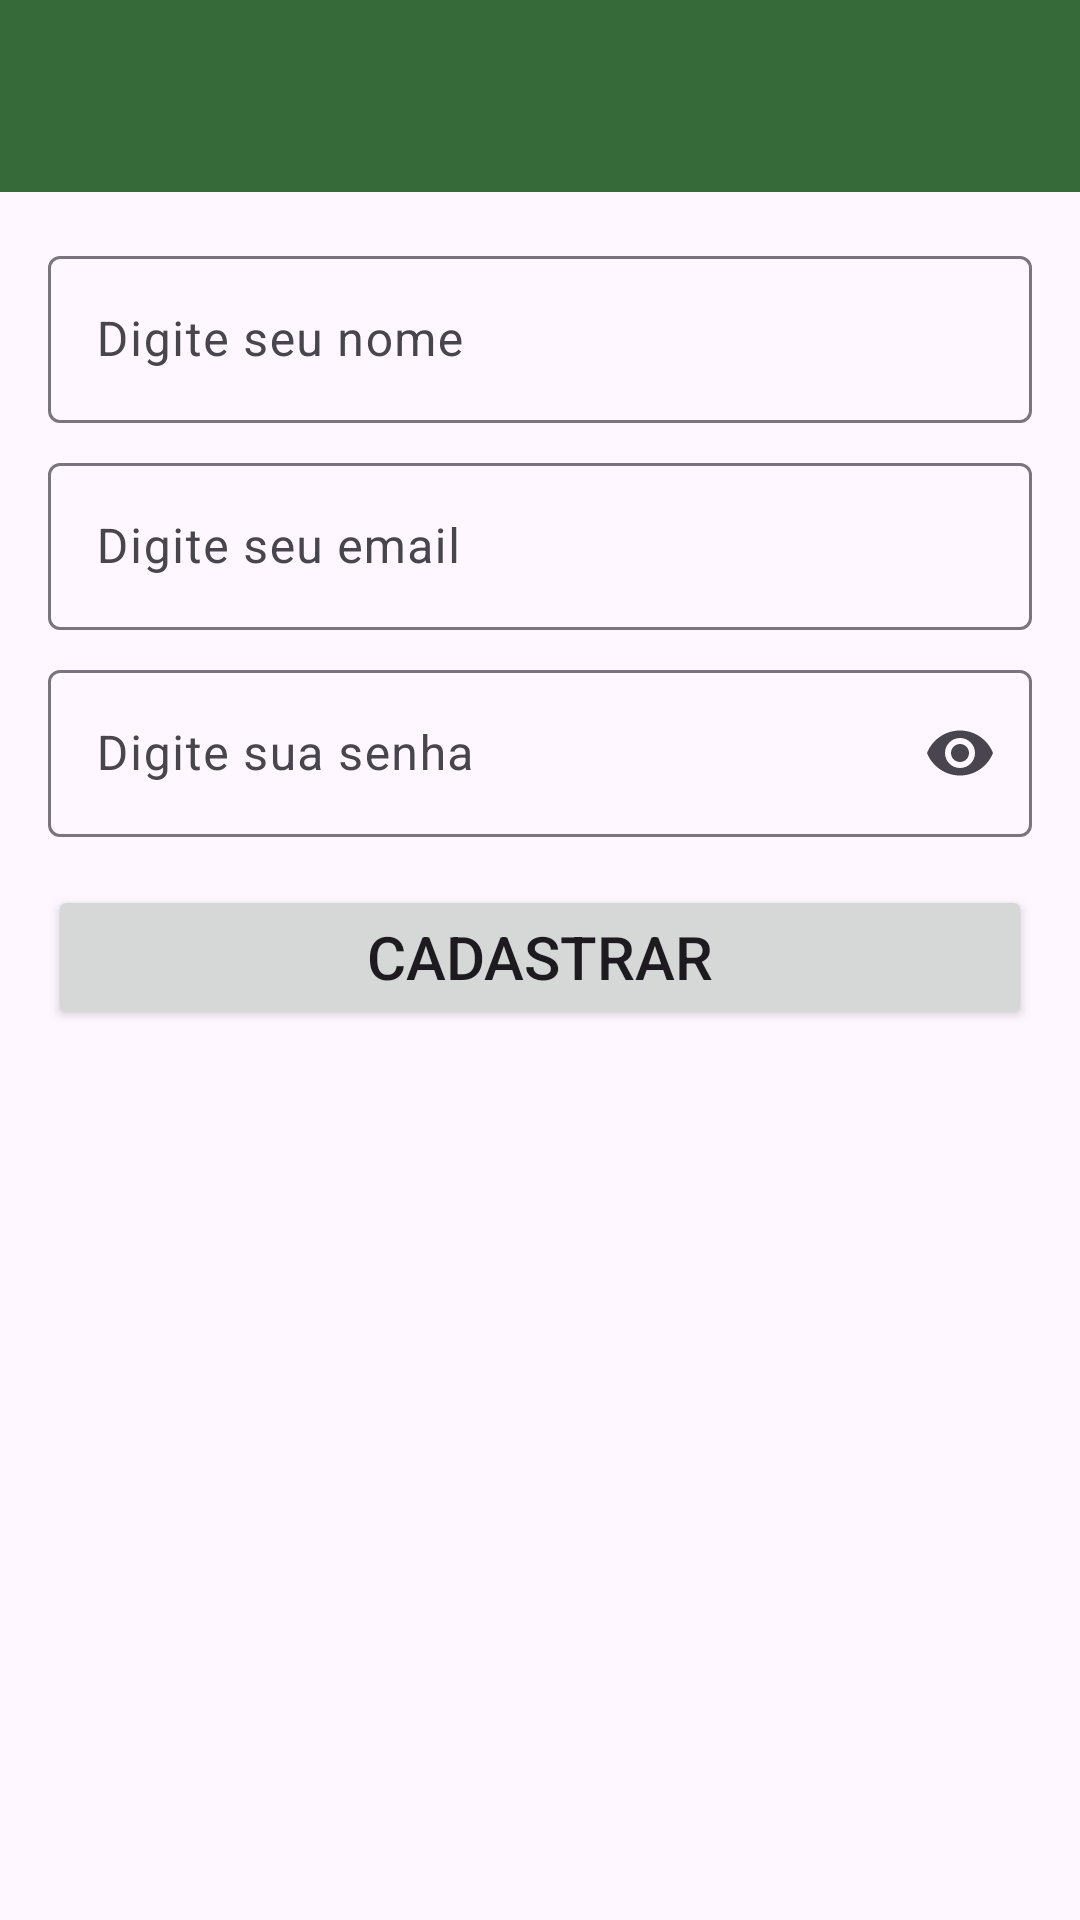

The Android layout XML behind this screen, and the referenced resources:
<!-- AndroidManifest.xml: application theme Theme.WhatsAppK -->
<!-- res/layout/activity_cadastro.xml -->
<?xml version="1.0" encoding="utf-8"?>
<androidx.constraintlayout.widget.ConstraintLayout xmlns:android="http://schemas.android.com/apk/res/android"
    xmlns:app="http://schemas.android.com/apk/res-auto"
    xmlns:tools="http://schemas.android.com/tools"
    android:layout_width="match_parent"
    android:layout_height="match_parent"
    tools:context=".activities.CadastroActivity">

    <include
        android:id="@+id/incToolbar"
        layout="@layout/toolbar_customizada"
        android:layout_width="0dp"
        android:layout_height="wrap_content"
        app:layout_constraintEnd_toEndOf="parent"
        app:layout_constraintHorizontal_bias="0.5"
        app:layout_constraintStart_toStartOf="parent"
        app:layout_constraintTop_toTopOf="parent" />

    <com.google.android.material.textfield.TextInputLayout
        android:id="@+id/textInputName"
        android:layout_width="0dp"
        android:layout_height="wrap_content"
        android:layout_marginStart="16dp"
        android:layout_marginTop="16dp"
        android:layout_marginEnd="16dp"
        app:layout_constraintEnd_toEndOf="parent"
        app:layout_constraintHorizontal_bias="0.5"
        app:layout_constraintStart_toStartOf="parent"
        app:layout_constraintTop_toBottomOf="@+id/incToolbar">

        <com.google.android.material.textfield.TextInputEditText
            android:id="@+id/editName"
            android:layout_width="match_parent"
            android:layout_height="wrap_content"
            android:hint="Digite seu nome"
            android:inputType="text|textPersonName" />
    </com.google.android.material.textfield.TextInputLayout>

    <com.google.android.material.textfield.TextInputLayout
        android:id="@+id/textInputEmail"
        android:layout_width="0dp"
        android:layout_height="wrap_content"
        android:layout_marginStart="16dp"
        android:layout_marginTop="8dp"
        android:layout_marginEnd="16dp"
        app:layout_constraintEnd_toEndOf="parent"
        app:layout_constraintHorizontal_bias="0.5"
        app:layout_constraintStart_toStartOf="parent"
        app:layout_constraintTop_toBottomOf="@+id/textInputName">

        <com.google.android.material.textfield.TextInputEditText
            android:id="@+id/editEmail"
            android:layout_width="match_parent"
            android:layout_height="wrap_content"
            android:hint="Digite seu email"
            android:inputType="text|textEmailAddress" />
    </com.google.android.material.textfield.TextInputLayout>

    <com.google.android.material.textfield.TextInputLayout
        android:id="@+id/textInputPwd"
        android:layout_width="0dp"
        android:layout_height="wrap_content"
        android:layout_marginStart="16dp"
        android:layout_marginTop="8dp"
        android:layout_marginEnd="16dp"
        app:endIconMode="password_toggle"
        app:layout_constraintEnd_toEndOf="parent"
        app:layout_constraintHorizontal_bias="0.5"
        app:layout_constraintStart_toStartOf="parent"
        app:layout_constraintTop_toBottomOf="@+id/textInputEmail">

        <com.google.android.material.textfield.TextInputEditText
            android:id="@+id/editPwd"
            android:layout_width="match_parent"
            android:layout_height="wrap_content"
            android:hint="Digite sua senha"
            android:inputType="text|textPassword" />
    </com.google.android.material.textfield.TextInputLayout>

    <Button
        android:id="@+id/btnCadastrar"
        android:layout_width="0dp"
        android:layout_height="wrap_content"
        android:layout_marginStart="16dp"
        android:layout_marginTop="16dp"
        android:layout_marginEnd="16dp"
        android:text="Cadastrar"
        android:textSize="20sp"
        app:layout_constraintEnd_toEndOf="parent"
        app:layout_constraintHorizontal_bias="0.5"
        app:layout_constraintStart_toStartOf="parent"
        app:layout_constraintTop_toBottomOf="@+id/textInputPwd" />
</androidx.constraintlayout.widget.ConstraintLayout>
<!-- res/layout/toolbar_customizada.xml (included above) -->
<?xml version="1.0" encoding="utf-8"?>
<androidx.constraintlayout.widget.ConstraintLayout xmlns:android="http://schemas.android.com/apk/res/android"
    xmlns:app="http://schemas.android.com/apk/res-auto"
    xmlns:tools="http://schemas.android.com/tools"
    android:layout_width="match_parent"
    android:layout_height="wrap_content">

    <com.google.android.material.appbar.MaterialToolbar
        android:id="@+id/materialToolbar"
        android:layout_width="match_parent"
        android:layout_height="wrap_content"
        android:background="?attr/colorPrimary"
        android:minHeight="?attr/actionBarSize"
        android:theme="?attr/actionBarTheme"
        app:layout_constraintBottom_toBottomOf="parent"
        app:layout_constraintEnd_toEndOf="parent"
        app:layout_constraintHorizontal_bias="0.5"
        app:layout_constraintStart_toStartOf="parent"
        app:layout_constraintTop_toTopOf="parent"
        app:layout_constraintVertical_bias="0.5"
        app:navigationIconTint="@color/white"
        app:subtitleTextColor="@color/white"
        app:titleTextColor="@color/white" />
</androidx.constraintlayout.widget.ConstraintLayout>
<!-- resources referenced by this layout -->
<resources>
  <color name="white">#FFFFFFFF</color>
  <style name="Theme.WhatsAppK" parent="Base.Theme.WhatsAppK" />
  <style name="Base.Theme.WhatsAppK" parent="Theme.Material3.DayNight.NoActionBar">
          
          
          
          <item name="colorPrimary">@color/colorPrimary</item>
          <item name="colorPrimaryVariant">@color/colorPrimaryDark</item>
          <item name="colorOnPrimary">@color/colorAccent</item>
          
          <item name="colorSecondary">@color/teal_200</item>
          <item name="colorSecondaryVariant">@color/teal_700</item>
          <item name="colorOnSecondary">@color/black</item>
          
          <item name="android:statusBarColor" tools:targetApi="l">?attr/colorPrimaryVariant</item>
          <item name="actionOverflowButtonStyle">
              @style/ActionOverflowButton
          </item>
          
      </style>
  <color name="colorPrimary">#376A39</color>
  <color name="colorPrimaryDark">#253926</color>
  <color name="colorAccent">#22DD2A</color>
  <color name="teal_200">#FF03DAC5</color>
  <color name="teal_700">#FF018786</color>
  <color name="black">#FF000000</color>
  <style name="ActionOverflowButton" parent="Widget.AppCompat.ActionButton.Overflow">
          <item name="tint">@color/white</item>
      </style>
</resources>
